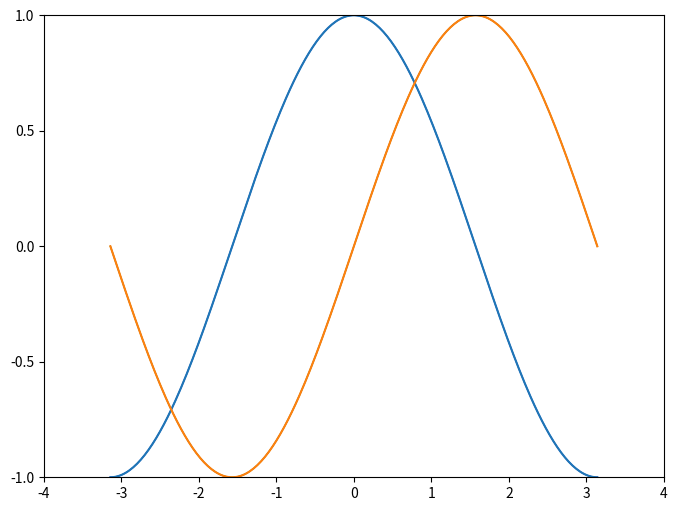

This figure's Python source:
# -*- coding:utf-8 -*-

import numpy as np
import matplotlib.pyplot as plt

X = np.linspace(-np.pi, np.pi, 256,endpoint=True)
C,S = np.cos(X), np.sin(X)
# Create a new figure of size 8x6 points, using 80 dots per inch
plt.figure(figsize=(8,6), dpi=80)

# Create a new subplot from a grid of 1x1
plt.subplot(1,1,1)

X = np.linspace(-np.pi, np.pi, 256,endpoint=True)
C,S = np.cos(X), np.sin(X)

# Plot cosine using blue color with a continuous line of width 1 (pixels)
plt.plot(X, C, color="blue", linewidth=1.0, linestyle="-")

# Plot sine using green color with a continuous line of width 1 (pixels)
plt.plot(X, S, color="green", linewidth=1.0, linestyle="-")

# Set x limits
plt.xlim(-4.0,4.0)

# Set x ticks
plt.xticks(np.linspace(-4,4,9,endpoint=True))

# Set y limits
plt.ylim(-1.0,1.0)

# Set y ticks
plt.yticks(np.linspace(-1,1,5,endpoint=True))

# Save figure using 72 dots per inch
# savefig("exercice_2.png",dpi=72)

# Show result on screen
plt.plot(X,C)
plt.plot(X,S)
plt.show()
plt.savefig("image.png")
